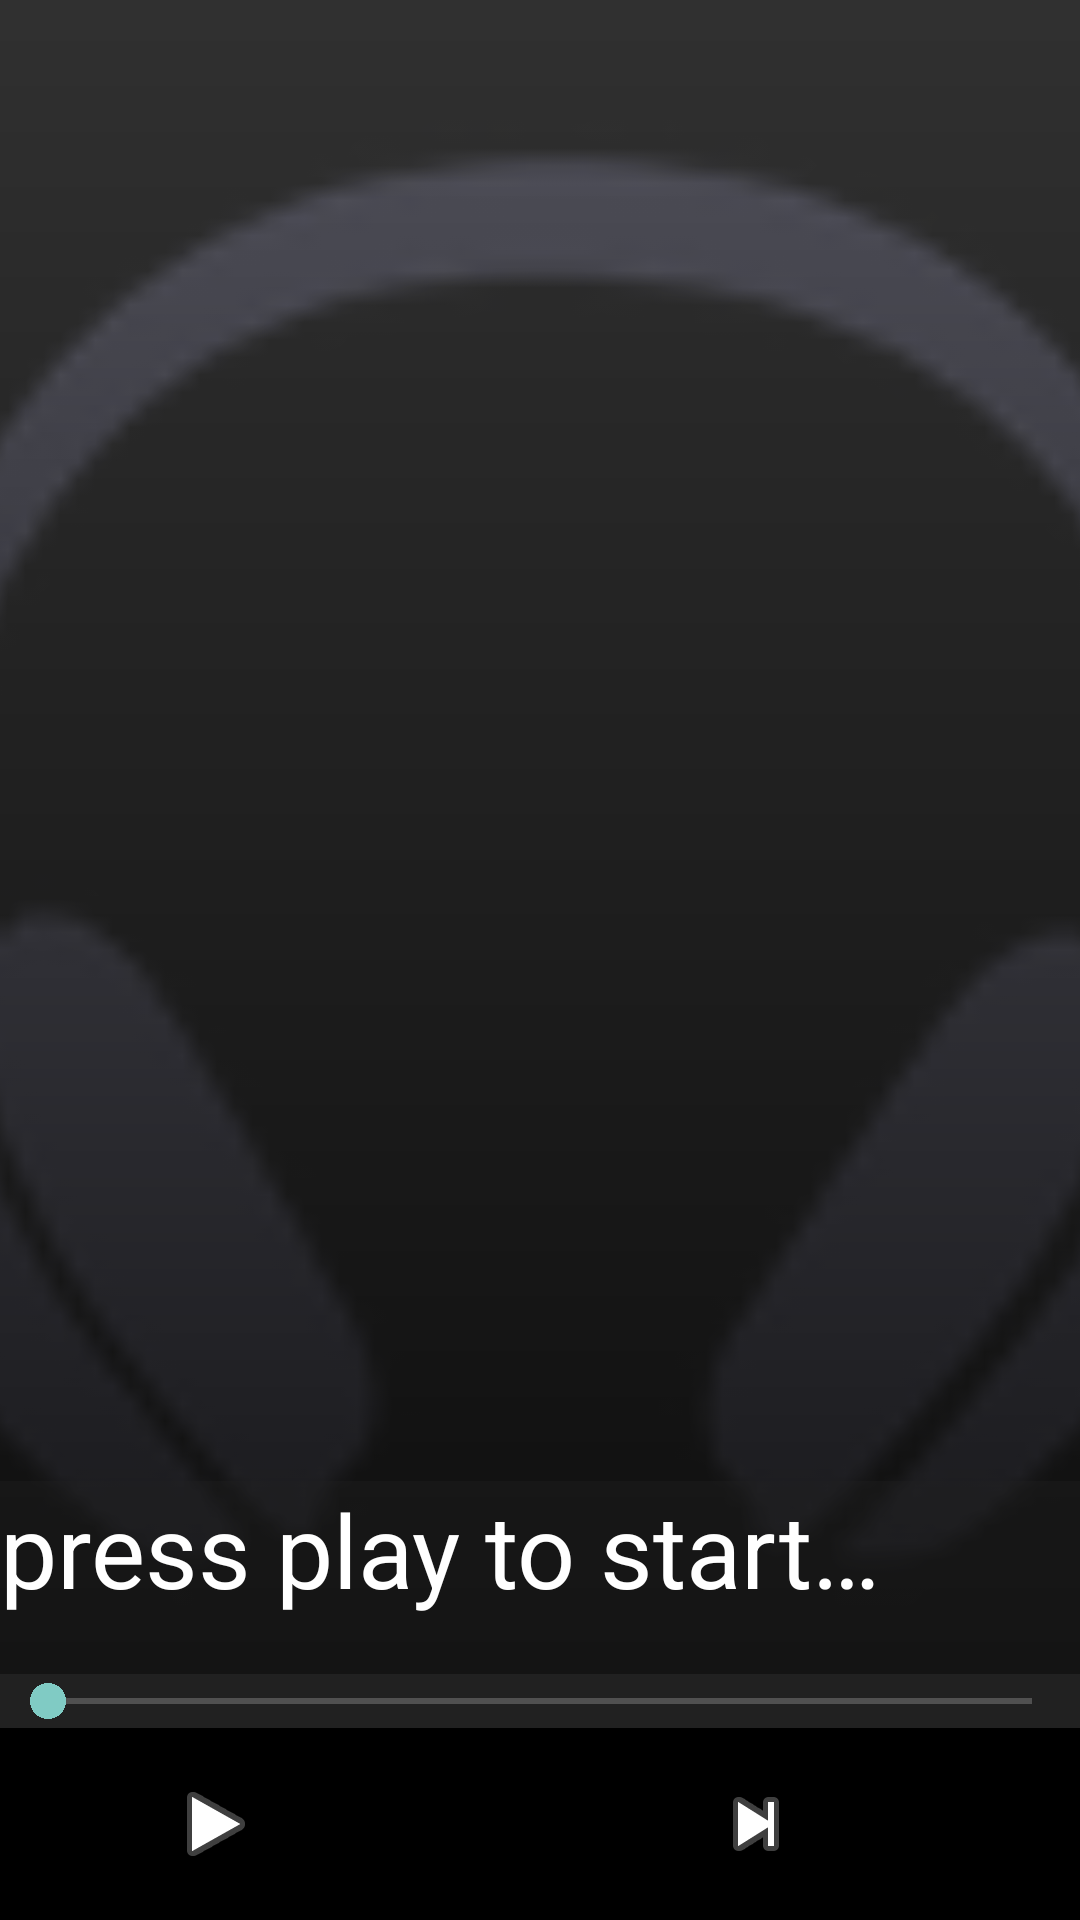

The Android layout XML behind this screen, and the referenced resources:
<!-- AndroidManifest.xml: application theme AppTheme -->
<!-- res/layout/radio.xml -->
<?xml version="1.0" encoding="utf-8"?>
<RelativeLayout
        android:layout_width="fill_parent"
        android:layout_height="fill_parent"
        xmlns:android="http://schemas.android.com/apk/res/android"
        >

    <LinearLayout
            android:layout_width="fill_parent"
            android:layout_height="fill_parent"
            android:orientation="vertical"
            android:layout_above="@+id/SeekBar">

    <FrameLayout
            android:layout_width="fill_parent"
            android:layout_height="fill_parent"
            android:orientation="vertical"
            android:gravity="center"
            >


        <ImageView
                android:layout_width="fill_parent"
                android:layout_height="fill_parent"
                android:id="@+id/albumArt"
                android:contentDescription="@string/image_hint"
                android:src="@drawable/ic_headphones"
                android:scaleType="centerCrop"
                />


        <View android:layout_width="fill_parent"
              android:layout_height="fill_parent"
              android:background="@drawable/gradient_shape"/>


        


        <LinearLayout
                android:orientation="vertical"
                android:layout_width="fill_parent"
                android:layout_height="wrap_content"
                android:id="@+id/nextSong"
                android:layout_gravity="center_horizontal|bottom"
                android:background="#55212121"
                >

            <TextView
                    android:layout_width="fill_parent"
                    android:layout_height="wrap_content"
                    android:textAppearance="?android:attr/textAppearanceLarge"
                    android:textSize="@dimen/abc_text_size_display_1_material"
                    android:text="@string/default_title"
                    android:textColor="@color/vk_smoke_white"
                    android:id="@+id/currentSong"/>

            <TextView
                    android:layout_width="fill_parent"
                    android:layout_height="wrap_content"
                    android:textAppearance="?android:attr/textAppearanceMedium"
                    android:textSize="@dimen/abc_text_size_body_1_material"
                    android:textColor="@color/vk_smoke_white"
                    android:id="@+id/currentSongTitle"
                    />

        </LinearLayout>
    </FrameLayout>





    </LinearLayout>


    

    <SeekBar
            android:background="@color/primary_material_dark"
            android:id="@+id/SeekBar"
            android:layout_height="wrap_content"
            android:layout_width="fill_parent"
            android:layout_alignParentBottom="false"
            android:layout_above="@+id/Buttons"
            />

    <LinearLayout
            android:background="#ff000000"
            android:layout_width="fill_parent"
            android:layout_height="wrap_content"
            android:gravity="center"
            android:id="@+id/Buttons"
            android:layout_alignParentBottom="true"
            android:weightSum="1">

        <ImageButton
                android:src="@android:drawable/ic_media_play"
                style="?android:attr/borderlessButtonStyle"
                android:textSize="15pt"
                android:textStyle="bold"
                android:id="@+id/ButtonPlayStop"
                android:layout_width="0dp"
                android:layout_height="64dp"
                android:layout_weight="0.4"
                android:contentDescription="@string/play_str"/>
        <ImageButton
                style="?android:attr/borderlessButtonStyle"
                android:src="@android:drawable/ic_media_next"
                android:textSize="15pt"
                android:textStyle="bold"
                android:id="@+id/ButtonNext"
                android:layout_width="0dp"
                android:layout_height="wrap_content"
                android:enabled="false"
                android:layout_weight="0.6"
                android:contentDescription="@string/next_str"/>
    </LinearLayout>

</RelativeLayout>
<!-- resources referenced by this layout -->
<resources>
  <!-- drawable gradient_shape (drawable) -->
  <?xml version="1.0" encoding="utf-8"?>
  <shape xmlns:android="http://schemas.android.com/apk/res/android"
         android:shape="rectangle" >
  
      <gradient
              android:angle="90"
  
              android:endColor="#00000000"
              android:startColor="#b8000000"
              />
      <corners android:radius="0dp" />
  </shape>
  <!-- drawable ic_headphones: png bitmap (drawable-hdpi, 5122 bytes) -->
  <string name="default_title">press play to start…</string>
  <string name="image_hint">album art</string>
  <string name="next_str">NEXT</string>
  <string name="play_str">PLAY</string>
  <style name="AppTheme" parent="android:Theme.Material">
  
  
  
          
          
  
      </style>
</resources>
